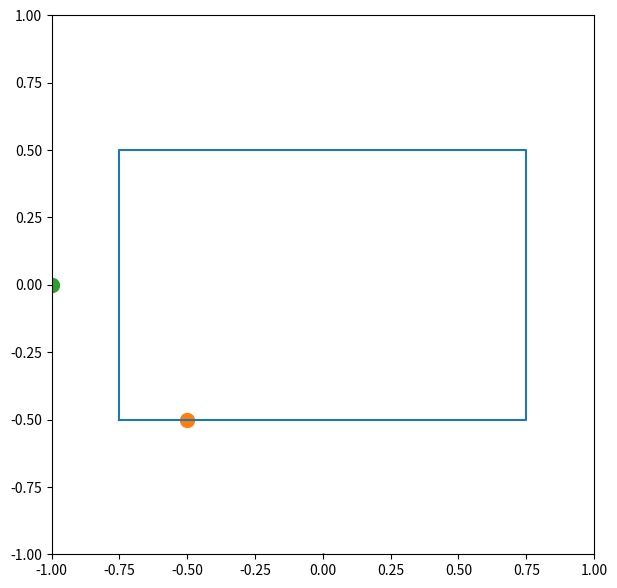

Reproduce this figure in Python.
import matplotlib.pyplot as plt
import numpy as np
from scipy import spatial
import csv

def DoRotation(xspan, yspan, RotRad=0):
    """Generate a meshgrid and rotate it by RotRad radians."""

    # Clockwise, 2D rotation matrix
    RotMatrix = np.array([[np.cos(RotRad),  np.sin(RotRad)],
                          [-np.sin(RotRad), np.cos(RotRad)]])

    #x, y = np.meshgrid(xspan, yspan)
    return np.einsum('ji, mni -> jmn', RotMatrix, np.dstack([x, y]))

def DetermineIntersection(x1,y1,x2,y2,x3,y3,x4,y4):
    
    t=( (x1-x3)*(y3-y4) - (y1-y3)*(x3-x4) ) / ( (x1-x2)*(y3-y4) - (y1-y2)*(x3-x4) )
    u=( (x1-x2)*(y3-y4) - (y1-y2)*(x1-x3) ) / ( (x1-x2)*(y3-y4) - (y1-y2)*(x3-x4) )
    
    return t,u

def reduceSize(elemLenXceil,elemLenYceil,specLenX,specLenY,Xnew,Ynew):

    toleX=elemLenXceil*2.0
    toleY=elemLenYceil*3.0
    
    searchX = toleX+specLenX
    searchY = toleY+specLenY
    
    Ynew = Ynew[Xnew >= -searchX/2]
    Xnew = Xnew[Xnew >= -searchX/2] 
    
    Ynew = Ynew[Xnew <= searchX/2]
    Xnew = Xnew[Xnew <= searchX/2] 
    
    Xnew = Xnew[Ynew >= -searchY/2] 
    Ynew = Ynew[Ynew >= -searchY/2]
    
    Xnew = Xnew[Ynew <= searchY/2] 
    Ynew = Ynew[Ynew <= searchY/2]
    
    return Xnew,Ynew

def DetermineIntersectionPoint(x1,y1,x2,y2,x3,y3,x4,y4,t,u):
    
    P1x=x1+t*(x2-x1)
    P1y=y1+t*(y2-y1)
    P2x=x3+u*(x4-x3)
    P2y=y3+u*(y4-y3)   
    
    return P1x,P1y,P2x,P2y

# Inputs
#plyStack=[45,-1,-45,-1,45,-1,-45,-45,-1,45,-1,-45,-1,45]
#plyStack=[45,-2,-1,-2,-45,-45,-2,-1,-2,45]
plyStack=[45]
elemLenX=0.1 # desired element size
fiberAngle=45*np.pi/180 # fiberAngle < 90deg
specLenX=1.5
specLenY=1.0
meshAspectRatio=0.75

nx=int(np.ceil(specLenX/elemLenX))
elemLenXceil=specLenX/nx
ny=int(np.ceil(specLenY/(elemLenXceil*meshAspectRatio)))
elemLenYceil=specLenY/ny

plt.figure(figsize=(7,7))
plt.axis([-1, 1, -1, 1])

x=np.array([-specLenX/2,specLenX/2,specLenX/2,-specLenX/2,-specLenX/2])
y=np.array([-specLenY/2,-specLenY/2,specLenY/2,specLenY/2,-specLenY/2])
plt.plot(x,y)
# -----------
specLenXp=specLenX*np.cos(fiberAngle)+specLenY*np.sin(fiberAngle)
specLenYp=specLenX*np.sin(fiberAngle)+specLenY*np.cos(fiberAngle)


nx=int(np.ceil(specLenXp/elemLenX))
elemLenXceil=specLenX/nx
ny=int(np.ceil(specLenYp/(elemLenXceil*meshAspectRatio)))
elemLenYceil=specLenY/ny

xr = np.linspace(-specLenXp/2, specLenXp/2, nx)
yr = np.linspace(-specLenYp/2, specLenYp/2, ny)

xtrial, ytrial = np.meshgrid(xr, yr)

A= DoRotation(xr, yr, -fiberAngle)

#plt.scatter(A[0],A[1])

#Xnew,Ynew = A[0].flatten(), A[1].flatten()

Xnew = np.array([0,-1])
Ynew = np.array([-1,0])

#Xnew,Ynew = reduceSize(elemLenXceil,elemLenYceil,specLenX,specLenY,Xnew,Ynew)

plt.scatter(Xnew,Ynew, s=1)

for i in range(0,len(x)-1):
    for j in range(0,len(Xnew)-1):
        x1=x[i]
        y1=y[i]        
        x2=x[i+1]
        y2=y[i+1]
        x3=Xnew[j]
        y3=Ynew[j]
        x4=Xnew[j+1]
        y4=Ynew[j+1]
        t,u = DetermineIntersection(x1,y1,x2,y2,x3,y3,x4,y4)

        if t>=0 and t<=1:  
            if u>=0 and u<=1: 
                print(t,u)
                P1x,P1y,P2x,P2y = DetermineIntersectionPoint(x1,y1,x2,y2,x3,y3,x4,y4,t,u)
                plt.scatter(P1x,P1y, s=100)
                plt.scatter(P2x,P2y, s=100)

